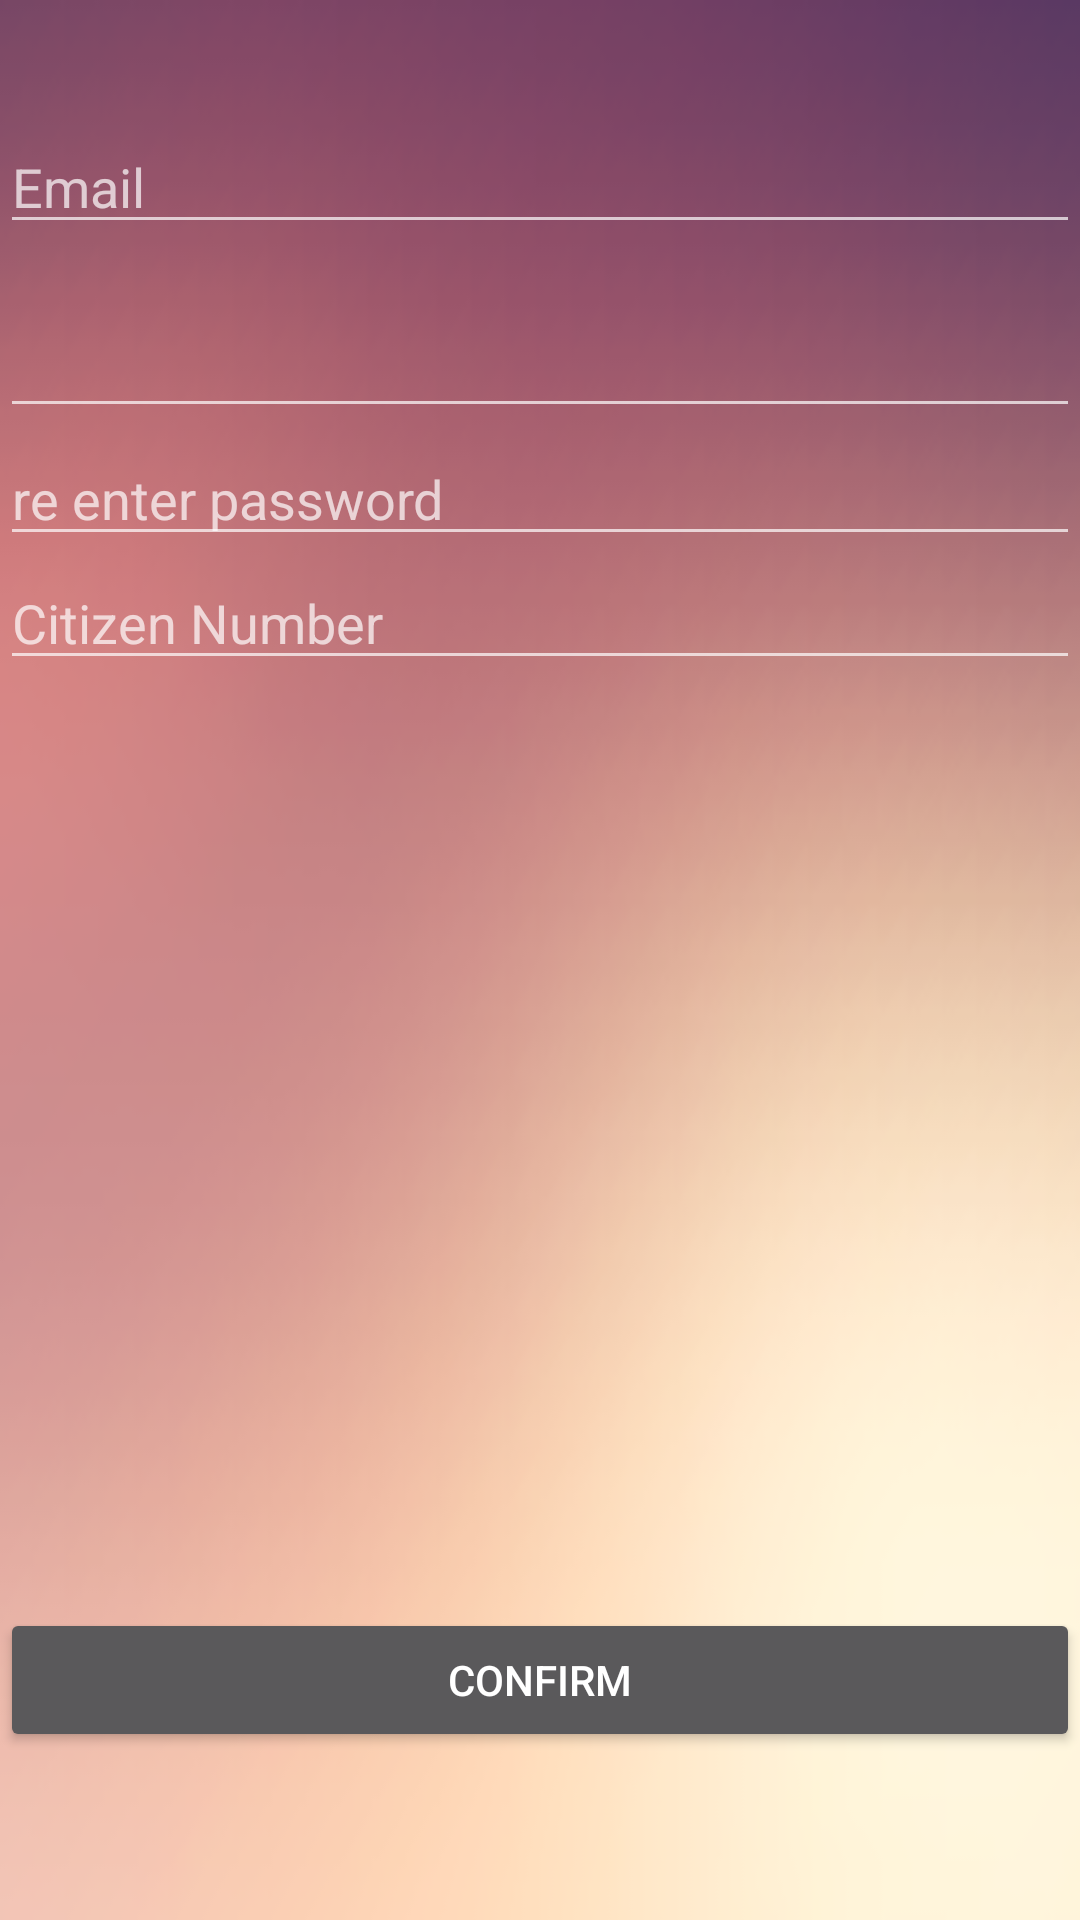

Here is an Android app screen rendered from its layout file. Give the layout XML and the strings, colors and styles it references.
<!-- AndroidManifest.xml: application theme AppTheme -->
<!-- res/layout/activity_sign_up.xml -->
<?xml version="1.0" encoding="utf-8"?>
<android.support.constraint.ConstraintLayout xmlns:android="http://schemas.android.com/apk/res/android"
    xmlns:app="http://schemas.android.com/apk/res-auto"
    xmlns:tools="http://schemas.android.com/tools"
    android:id="@+id/linearLayout"
    android:layout_width="match_parent"
    android:layout_height="match_parent"
    android:background="@drawable/bg7"
    tools:context=".SignUpActivity"
    tools:layout_editor_absoluteY="25dp">


    <EditText
        android:id="@+id/email"
        android:layout_width="0dp"
        android:layout_height="wrap_content"
        android:layout_marginTop="40dp"
        android:ems="10"
        android:hint="Email"
        android:inputType="textEmailAddress"
        app:layout_constraintEnd_toEndOf="parent"
        app:layout_constraintStart_toStartOf="parent"
        app:layout_constraintTop_toTopOf="parent" />

    <EditText
        android:id="@+id/pass"
        android:layout_width="0dp"
        android:layout_height="59dp"
        android:layout_marginBottom="45dp"
        android:layout_marginTop="46dp"
        android:ems="10"
        android:inputType="textPassword"
        app:layout_constraintBottom_toBottomOf="@+id/repass"
        app:layout_constraintEnd_toEndOf="parent"
        app:layout_constraintStart_toStartOf="parent"
        app:layout_constraintTop_toTopOf="@+id/email"
        tools:hint="Password" />

    <EditText
        android:id="@+id/repass"
        android:layout_width="0dp"
        android:layout_height="wrap_content"
        android:layout_marginTop="144dp"
        android:ems="10"
        android:hint="re enter password"
        android:inputType="textPassword"
        app:layout_constraintEnd_toEndOf="parent"
        app:layout_constraintStart_toStartOf="parent"
        app:layout_constraintTop_toTopOf="parent" />

    <EditText
        android:id="@+id/citNum"
        android:layout_width="0dp"
        android:layout_height="wrap_content"
        android:ems="10"
        android:hint="Citizen Number"
        android:inputType="numberDecimal"
        app:layout_constraintEnd_toEndOf="parent"
        app:layout_constraintStart_toStartOf="parent"
        app:layout_constraintTop_toBottomOf="@+id/repass" />

    <Button
        android:id="@+id/button"
        android:layout_width="0dp"
        android:layout_height="wrap_content"
        android:layout_marginBottom="56dp"
        android:text="Confirm"
        app:layout_constraintBottom_toBottomOf="parent"
        app:layout_constraintEnd_toEndOf="parent"
        app:layout_constraintStart_toStartOf="parent" />
</android.support.constraint.ConstraintLayout>
<!-- resources referenced by this layout -->
<resources>
  <!-- drawable bg7: png bitmap (drawable, 46053 bytes) -->
  <style name="AppTheme" parent="Theme.AppCompat.NoActionBar">
          
          <item name="colorPrimary">@color/colorPrimary</item>
          <item name="colorPrimaryDark">@color/colorPrimaryDark</item>
          <item name="colorAccent">@color/colorAccent</item>
      </style>
  <color name="colorPrimary">#3F51B5</color>
  <color name="colorPrimaryDark">#303F9F</color>
  <color name="colorAccent">#ff4081</color>
</resources>
